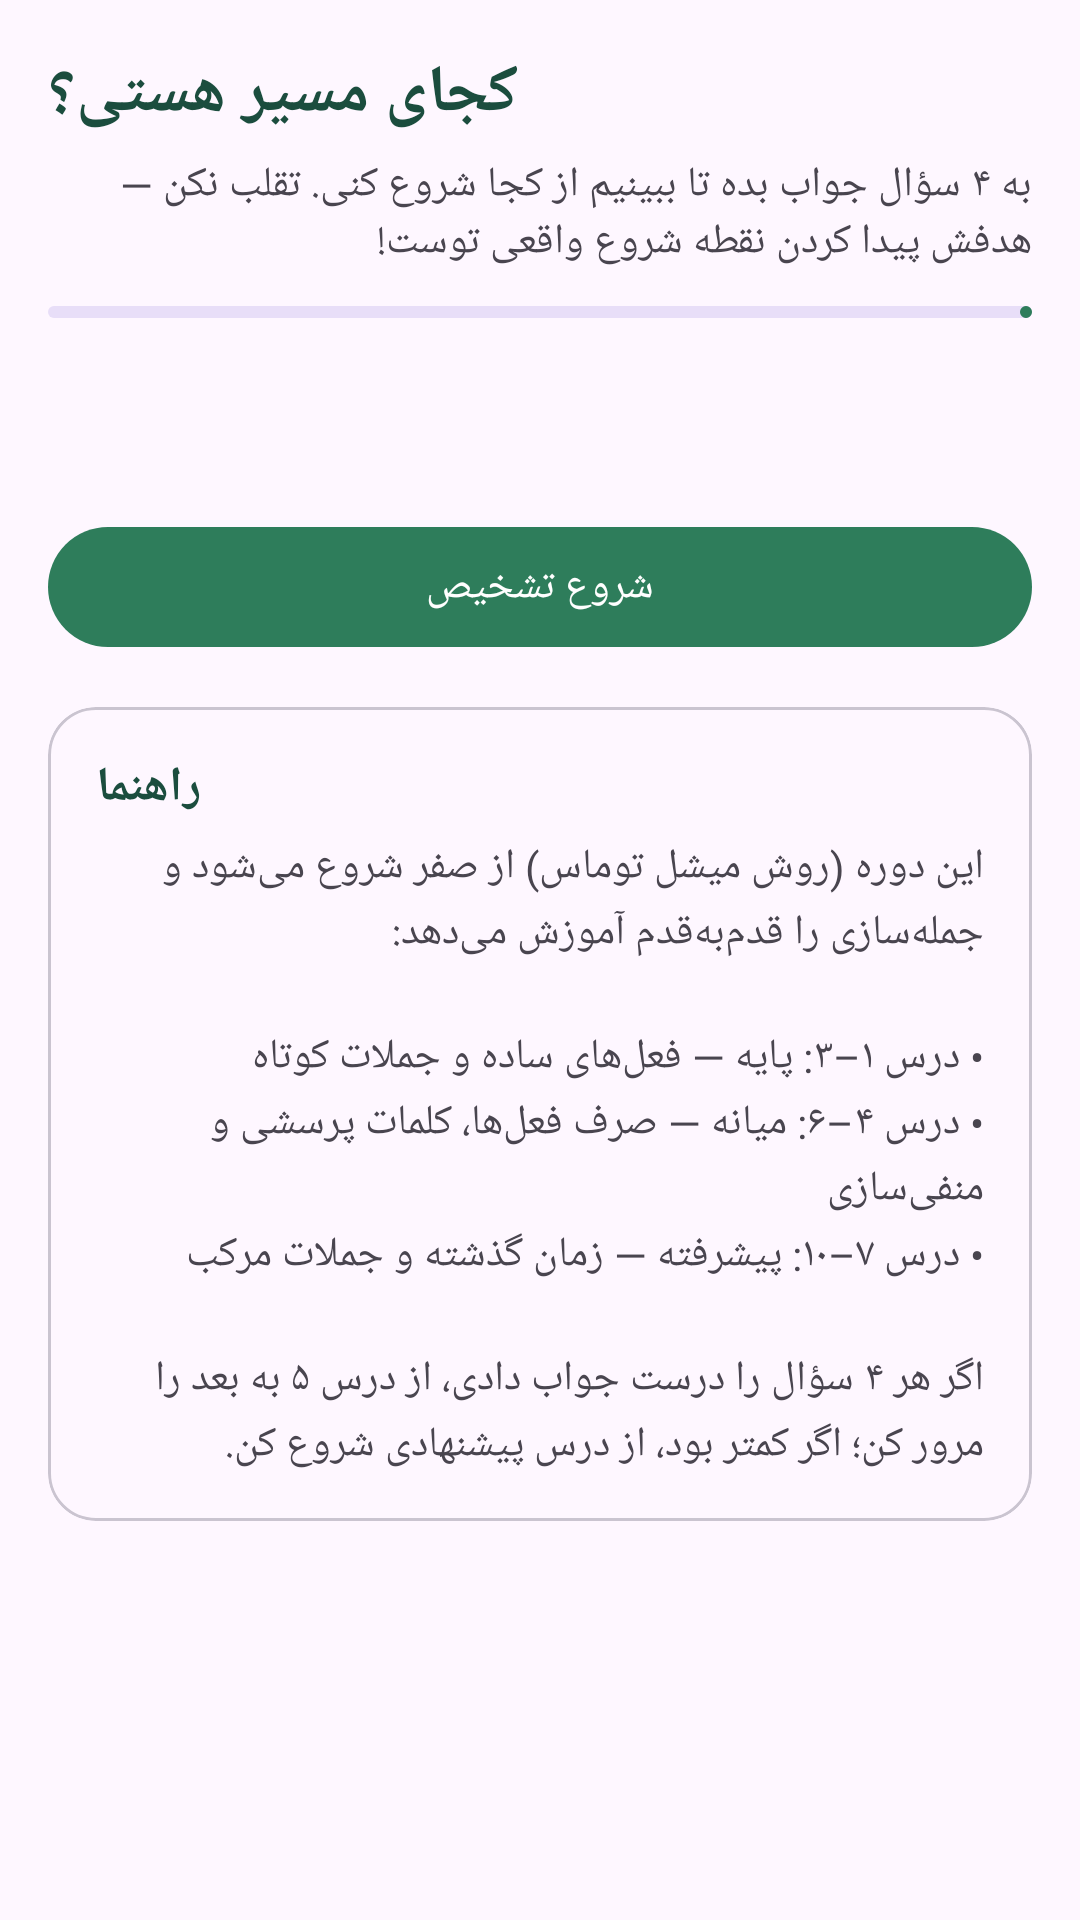

Layout XML and referenced resources for this Android screen:
<!-- AndroidManifest.xml: application theme Theme.DeutschMacht -->
<!-- res/layout/fragment_placement.xml -->
<?xml version="1.0" encoding="utf-8"?>
<ScrollView xmlns:android="http://schemas.android.com/apk/res/android"
    xmlns:app="http://schemas.android.com/apk/res-auto"
    android:layout_width="match_parent"
    android:layout_height="match_parent"
    android:fillViewport="true">

    <LinearLayout
        android:layout_width="match_parent"
        android:layout_height="wrap_content"
        android:orientation="vertical"
        android:padding="16dp">

        <TextView
            android:layout_width="wrap_content"
            android:layout_height="wrap_content"
            android:text="@string/placement_title"
            android:textColor="@color/green_dark"
            android:textSize="22sp"
            android:textStyle="bold" />

        <TextView
            android:layout_width="match_parent"
            android:layout_height="wrap_content"
            android:layout_marginTop="6dp"
            android:text="@string/placement_desc"
            android:textSize="14sp" />

        <com.google.android.material.progressindicator.LinearProgressIndicator
            android:id="@+id/qprogress"
            android:layout_width="match_parent"
            android:layout_height="wrap_content"
            android:layout_marginTop="12dp"
            android:max="4"
            android:progress="0" />

        <TextView
            android:id="@+id/txt_question"
            android:layout_width="match_parent"
            android:layout_height="wrap_content"
            android:layout_marginTop="14dp"
            android:textColor="@color/text_primary"
            android:textSize="19sp"
            android:textStyle="bold" />

        <LinearLayout
            android:id="@+id/answers"
            android:layout_width="match_parent"
            android:layout_height="wrap_content"
            android:layout_marginTop="10dp"
            android:orientation="vertical" />

        <com.google.android.material.button.MaterialButton
            android:id="@+id/btn_start_quiz"
            android:layout_width="match_parent"
            android:layout_height="wrap_content"
            android:layout_marginTop="16dp"
            android:text="@string/placement_start" />

        <com.google.android.material.card.MaterialCardView
            android:id="@+id/card_result"
            android:layout_width="match_parent"
            android:layout_height="wrap_content"
            android:layout_marginTop="16dp"
            android:visibility="gone"
            app:cardBackgroundColor="@color/green_container"
            app:cardCornerRadius="16dp">

            <LinearLayout
                android:layout_width="match_parent"
                android:layout_height="wrap_content"
                android:orientation="vertical"
                android:padding="16dp">

                <TextView
                    android:layout_width="wrap_content"
                    android:layout_height="wrap_content"
                    android:text="@string/placement_result"
                    android:textColor="@color/green_dark"
                    android:textSize="16sp"
                    android:textStyle="bold" />

                <TextView
                    android:id="@+id/txt_result"
                    android:layout_width="match_parent"
                    android:layout_height="wrap_content"
                    android:layout_marginTop="6dp"
                    android:textColor="@color/green_dark"
                    android:textSize="17sp" />

                <TextView
                    android:id="@+id/txt_guide"
                    android:layout_width="match_parent"
                    android:layout_height="wrap_content"
                    android:layout_marginTop="10dp"
                    android:textSize="14sp" />

                <com.google.android.material.button.MaterialButton
                    android:id="@+id/btn_go_lesson"
                    android:layout_width="match_parent"
                    android:layout_height="wrap_content"
                    android:layout_marginTop="10dp"
                    android:text="@string/start_lesson" />
            </LinearLayout>
        </com.google.android.material.card.MaterialCardView>

        <com.google.android.material.card.MaterialCardView
            android:layout_width="match_parent"
            android:layout_height="wrap_content"
            android:layout_marginTop="16dp"
            app:cardCornerRadius="16dp">

            <LinearLayout
                android:layout_width="match_parent"
                android:layout_height="wrap_content"
                android:orientation="vertical"
                android:padding="16dp">

                <TextView
                    android:layout_width="wrap_content"
                    android:layout_height="wrap_content"
                    android:text="راهنما"
                    android:textColor="@color/green_dark"
                    android:textSize="16sp"
                    android:textStyle="bold" />

                <TextView
                    android:layout_width="match_parent"
                    android:layout_height="wrap_content"
                    android:layout_marginTop="6dp"
                    android:lineSpacingExtra="3dp"
                    android:text="@string/placement_guide"
                    android:textSize="14sp" />
            </LinearLayout>
        </com.google.android.material.card.MaterialCardView>
    </LinearLayout>
</ScrollView>
<!-- resources referenced by this layout -->
<resources>
  <color name="green_container">#D8EFE3</color>
  <color name="green_dark">#1B4D3E</color>
  <color name="text_primary">#101413</color>
  <string name="placement_desc">به ۴ سؤال جواب بده تا ببینیم از کجا شروع کنی. تقلب نکن — هدفش پیدا کردن نقطه شروع واقعی توست!</string>
  <string name="placement_guide">این دوره (روش میشل توماس) از صفر شروع می‌شود و جمله‌سازی را قدم‌به‌قدم آموزش می‌دهد:\n\n• درس ۱–۳: پایه — فعل‌های ساده و جملات کوتاه\n• درس ۴–۶: میانه — صرف فعل‌ها، کلمات پرسشی و منفی‌سازی\n• درس ۷–۱۰: پیشرفته — زمان گذشته و جملات مرکب\n\nاگر هر ۴ سؤال را درست جواب دادی، از درس ۵ به بعد را مرور کن؛ اگر کمتر بود، از درس پیشنهادی شروع کن.</string>
  <string name="placement_result">پیشنهاد ما</string>
  <string name="placement_start">شروع تشخیص</string>
  <string name="placement_title">کجای مسیر هستی؟</string>
  <string name="start_lesson">شروع درس</string>
  <style name="Theme.DeutschMacht" parent="Theme.Material3.DayNight.NoActionBar">
          <item name="colorPrimary">@color/green</item>
          <item name="colorOnPrimary">@color/white</item>
          <item name="colorPrimaryContainer">@color/green_container</item>
          <item name="colorOnPrimaryContainer">@color/green_dark</item>
          <item name="colorSecondary">@color/orange</item>
          <item name="colorOnSecondary">@color/black</item>
          <item name="android:statusBarColor">@color/green_dark</item>
      </style>
  <color name="green">#2E7D5B</color>
  <color name="white">#FFFFFF</color>
  <color name="orange">#F2A94C</color>
  <color name="black">#101413</color>
</resources>
